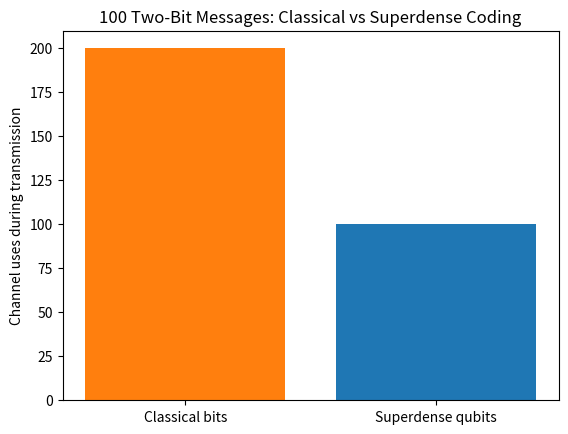

Generate this figure with matplotlib:
import matplotlib.pyplot as plt

messages = 100
bits_per_message = 2

classical_uses = messages * bits_per_message     # 1 classical bit per channel use
superdense_uses = messages                       # 1 qubit carries 2 bits
shared_pairs = messages                          # 1 pre-shared Bell pair per message

print(f"{'Method':>12} | {'Channel uses':>12} | {'Pre-shared Bell pairs':>21}")
print(f"{'Classical':>12} | {classical_uses:>12} | {0:>21}")
print(f"{'Superdense':>12} | {superdense_uses:>12} | {shared_pairs:>21}")

plt.bar(["Classical bits", "Superdense qubits"], [classical_uses, superdense_uses],
        color=["tab:orange", "tab:blue"])
plt.ylabel("Channel uses during transmission")
plt.title("100 Two-Bit Messages: Classical vs Superdense Coding")
plt.savefig("Output_T10_Realworld.png")
plt.show()
